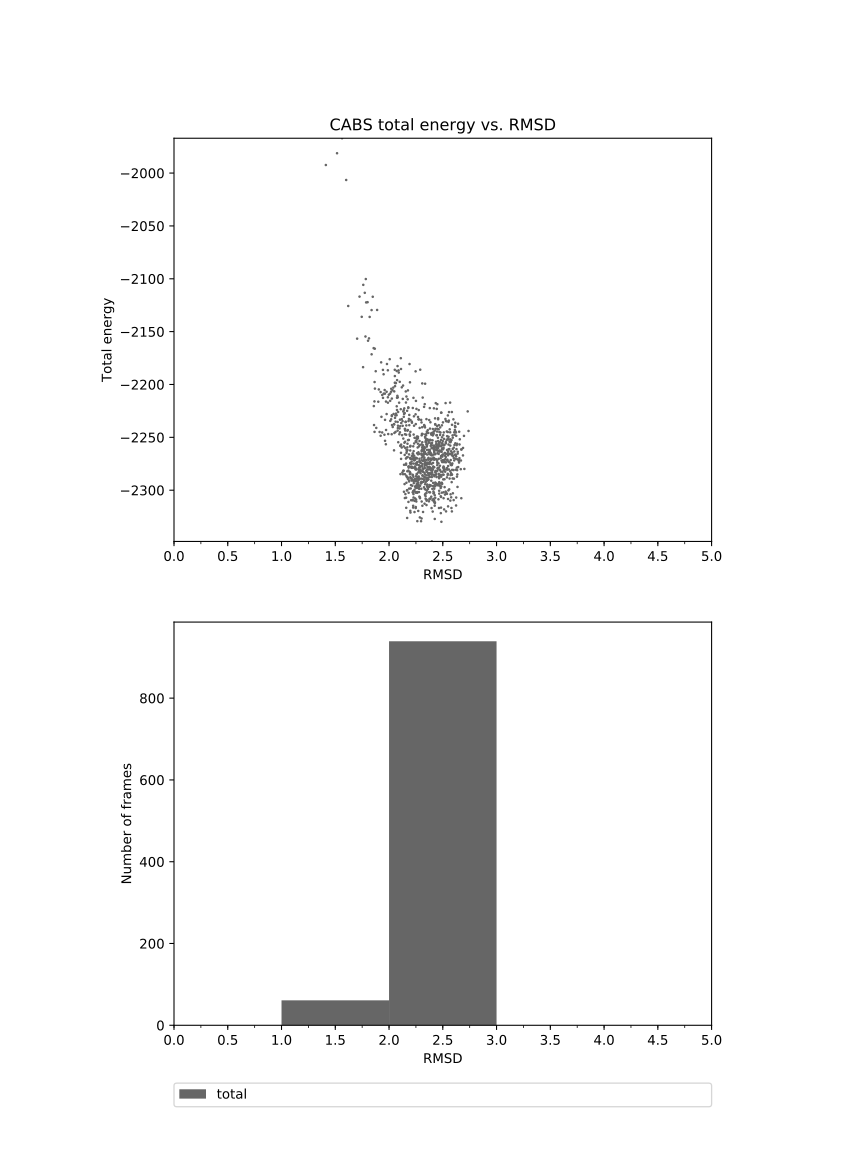

The file beside this chart, header and first rows:
1.412	-1992.385
1.516	-1981
1.601	-2007
1.563	-1967
1.620	-2126
1.725	-2117
1.784	-2100
1.800	-2122
1.746	-2136
1.848	-2117
1.838	-2171
1.814	-2156
1.760	-2106
1.703	-2157
1.787	-2122
1.889	-2129
1.820	-2136
1.838	-2130
1.774	-2113
1.759	-2184
1.781	-2155
1.805	-2159
1.857	-2166
1.900	-2216
1.876	-2187
1.858	-2220
1.864	-2216
1.959	-2205
1.972	-2243
1.929	-2231
1.860	-2238
1.912	-2245
1.963	-2233
1.866	-2198
1.865	-2245
2.026	-2229
1.943	-2186
1.957	-2248
1.972	-2216
1.905	-2205
1.989	-2187
1.981	-2181
1.927	-2179
1.937	-2210
2.032	-2205
1.950	-2209
1.869	-2204
1.922	-2207
1.977	-2228
1.962	-2209
2.019	-2207
1.989	-2212
1.936	-2245
1.963	-2253
2.011	-2215
1.922	-2248
2.046	-2262
2.048	-2238
2.028	-2238
2.040	-2203
2.105	-2258
... 939 more rows
